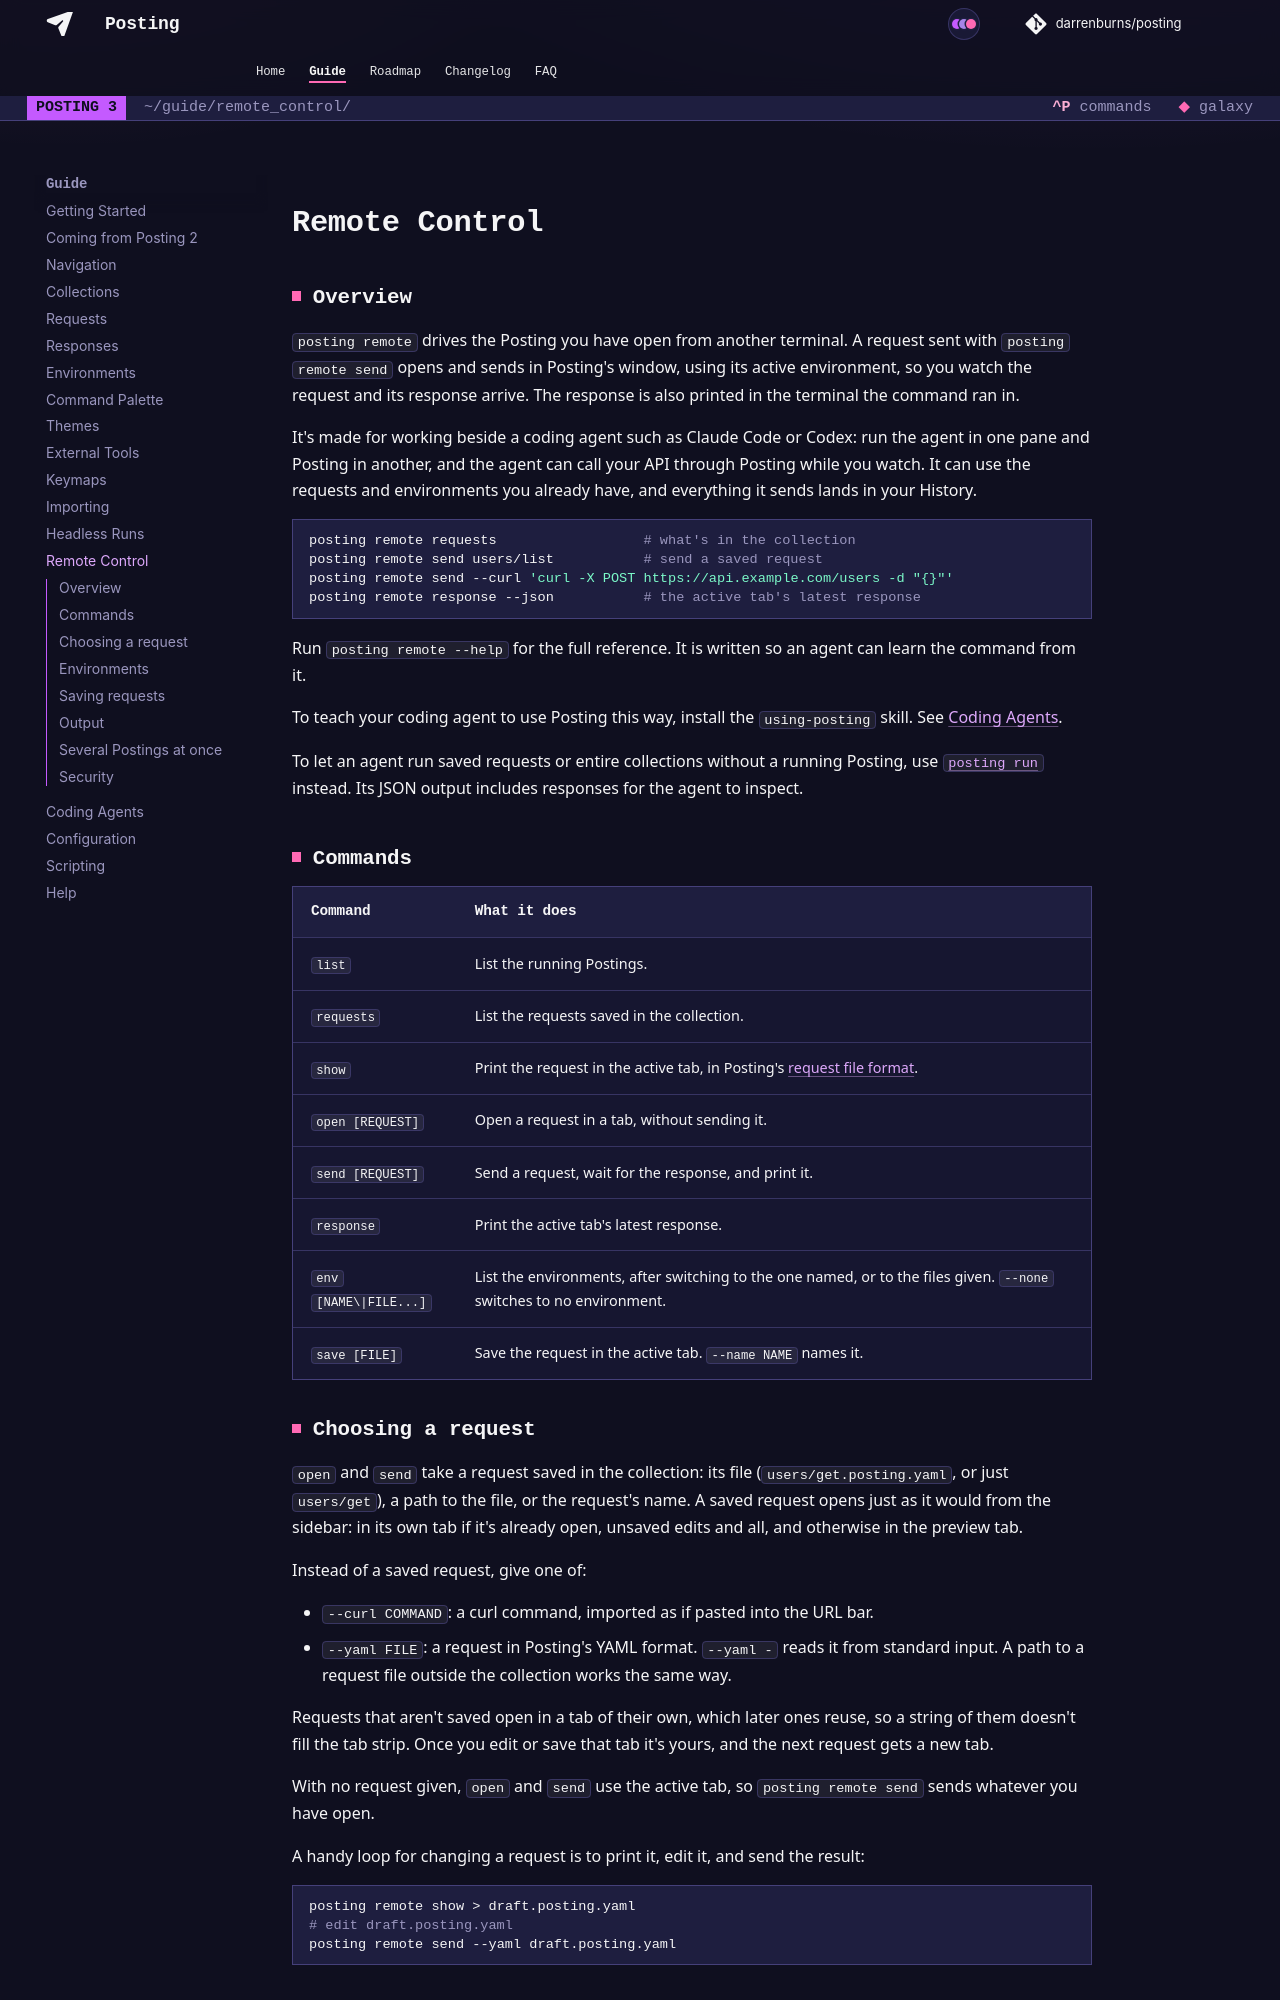

repository: dovel-pr17-validation/pr17r15-go-posting · page: guide/remote_control/index.html · generator: mkdocs

## Overview

`posting remote` drives the Posting you have open from another terminal. A request sent with
`posting remote send` opens and sends in Posting's window, using its active environment, so you
watch the request and its response arrive. The response is also printed in the terminal the command
ran in.

It's made for working beside a coding agent such as Claude Code or Codex: run the agent in one
pane and Posting in another, and the agent can call your API through Posting while you watch. It
can use the requests and environments you already have, and everything it sends lands in your
History.

```bash
posting remote requests                  # what's in the collection
posting remote send users/list           # send a saved request
posting remote send --curl 'curl -X POST https://api.example.com/users -d "{}"'
posting remote response --json           # the active tab's latest response
```

Run `posting remote --help` for the full reference. It is written so an agent can learn the command
from it.

To teach your coding agent to use Posting this way, install the `using-posting` skill. See
[Coding Agents](./agents.md).

To let an agent run saved requests or entire collections without a running Posting, use
[`posting run`](./running.md) instead. Its JSON output includes responses for the agent to inspect.

## Commands

| Command | What it does |
|---------|--------------|
| `list` | List the running Postings. |
| `requests` | List the requests saved in the collection. |
| `show` | Print the request in the active tab, in Posting's [request file format](./collections.md). |
| `open [REQUEST]` | Open a request in a tab, without sending it. |
| `send [REQUEST]` | Send a request, wait for the response, and print it. |
| `response` | Print the active tab's latest response. |
| `env [NAME\|FILE...]` | List the environments, after switching to the one named, or to the files given. `--none` switches to no environment. |
| `save [FILE]` | Save the request in the active tab. `--name NAME` names it. |

## Choosing a request

`open` and `send` take a request saved in the collection: its file (`users/get.posting.yaml`, or
just `users/get`), a path to the file, or the request's name. A saved request opens just as it would
from the sidebar: in its own tab if it's already open, unsaved edits and all, and otherwise in the
preview tab.

Instead of a saved request, give one of:

- `--curl COMMAND`: a curl command, imported as if pasted into the URL bar.
- `--yaml FILE`: a request in Posting's YAML format. `--yaml -` reads it from standard input. A path
  to a request file outside the collection works the same way.

Requests that aren't saved open in a tab of their own, which later ones reuse, so a string of them
doesn't fill the tab strip. Once you edit or save that tab it's yours, and the next request gets a
new tab.

With no request given, `open` and `send` use the active tab, so `posting remote send` sends whatever
you have open.

A handy loop for changing a request is to print it, edit it, and send the result:

```bash
posting remote show > draft.posting.yaml
# edit draft.posting.yaml
posting remote send --yaml draft.posting.yaml
```
